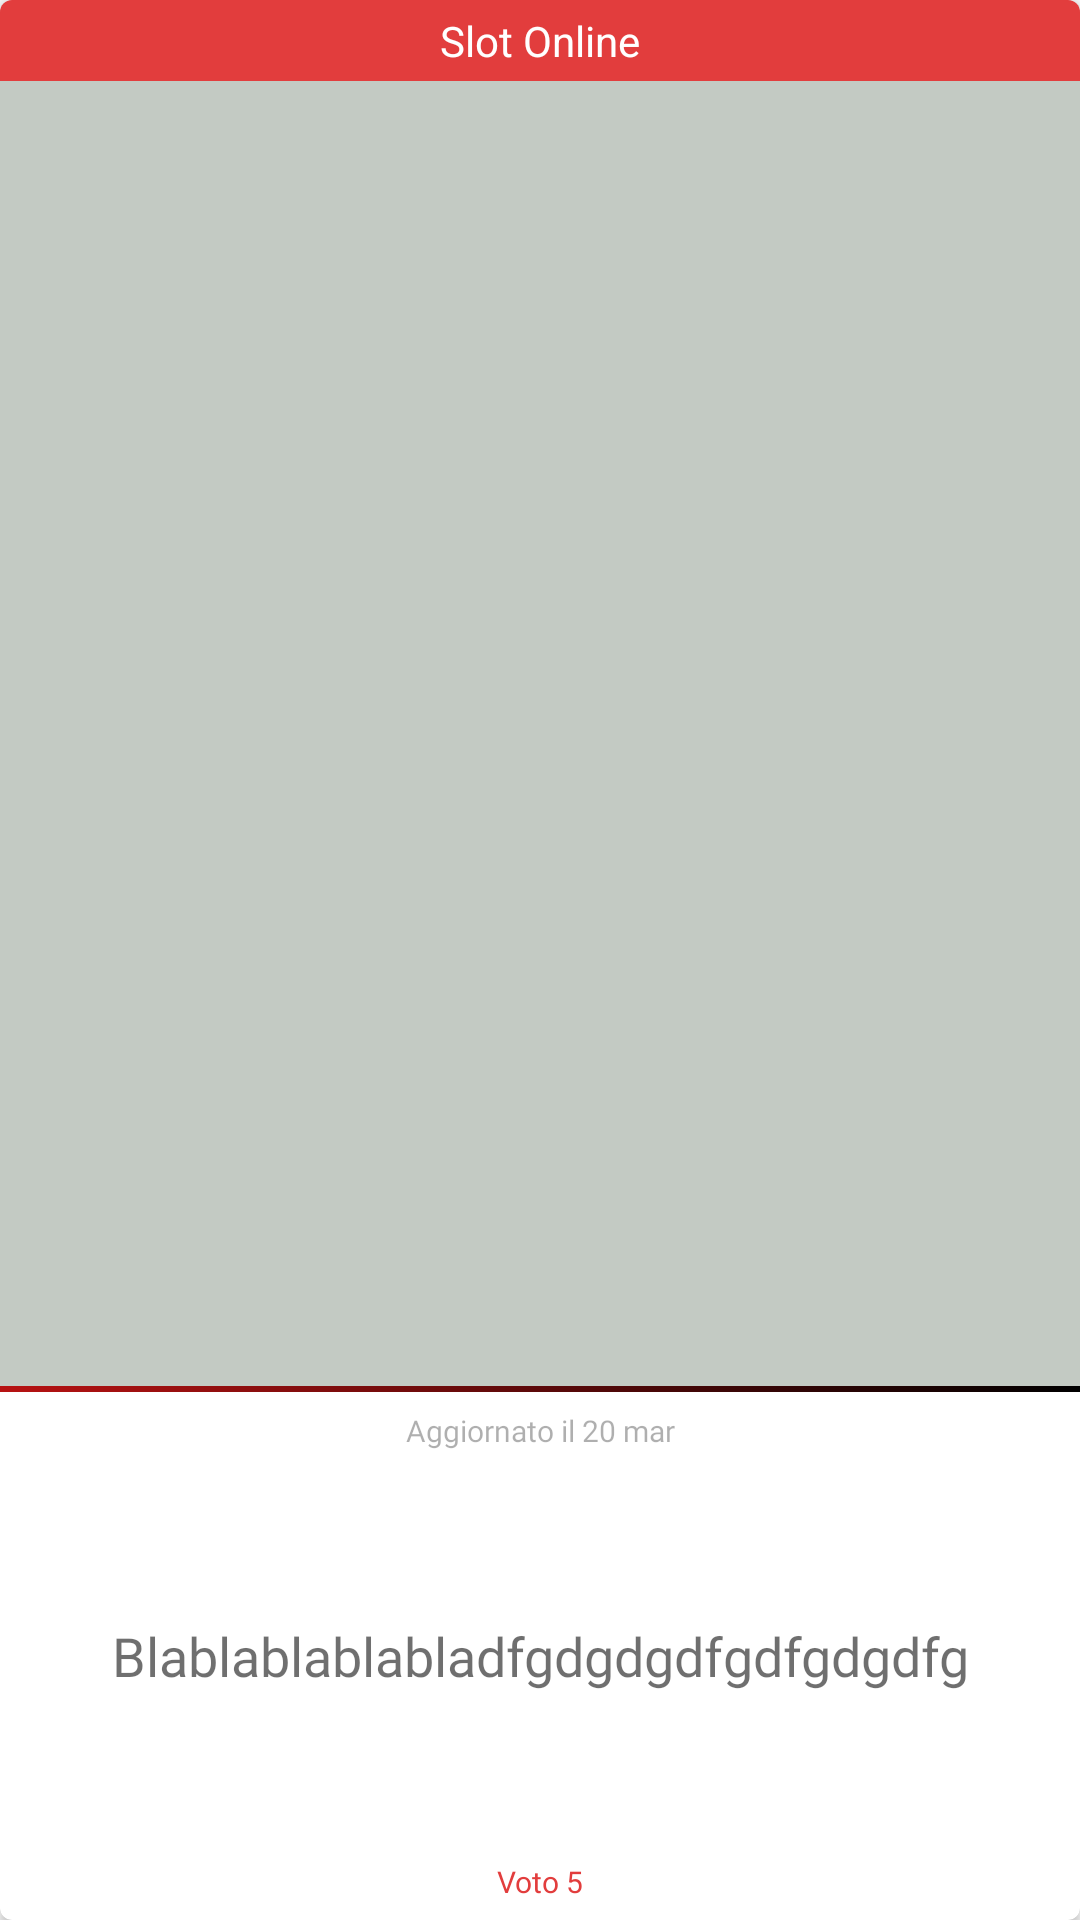

This screen was rendered from an Android layout file. Write that file and the resources it references.
<!-- AndroidManifest.xml: application theme DarkTheme -->
<!-- res/layout/slot_card.xml -->
<?xml version="1.0" encoding="utf-8"?>
<android.support.v7.widget.CardView xmlns:android="http://schemas.android.com/apk/res/android"
    xmlns:app="http://schemas.android.com/apk/res-auto"
    android:layout_marginStart="8dp"
    android:layout_marginTop="32dp"
    android:layout_marginEnd="8dp"
    app:cardCornerRadius="4dp"
    android:layout_width="match_parent"
    android:layout_height="260dp">
    <LinearLayout
        android:orientation="vertical"
        android:layout_width="match_parent"
        android:layout_height="match_parent">

        <TextView
            android:id="@+id/slotCardType"
            android:text="Slot Online"
            android:gravity="center"
            android:background="@color/redPrimary"
            android:textColor="@color/white"
            android:padding="4dp"
            android:layout_width="match_parent"
            android:layout_height="wrap_content" />

        <ImageView
            android:scaleType="centerCrop"
            android:id="@+id/cardSlotImage"
            android:background="@color/lightGray"
            android:layout_width="match_parent"
            android:layout_weight="0.7"
            android:layout_height="0dp" />
        <View
            android:background="@drawable/reverse_red_gradient"
            android:layout_width="match_parent"
            android:layout_height="2dp"/>


        <TextView
            android:textSize="10sp"
            android:id="@+id/cardSlotTime"
            android:text="Aggiornato il 20 mar"
            android:paddingBottom="6dp"
            android:paddingTop="6dp"
            android:fontFamily="@font/raleway_regular"
            android:gravity="center_vertical|center_horizontal"
            android:textColor="@color/shaded_black_alpha_50"
            android:layout_width="match_parent"
            android:layout_height="wrap_content" />

        <TextView
            android:id="@+id/cardSlotTitle"
            style="@style/Header"
            android:layout_width="match_parent"
            android:layout_height="0dp"
            android:layout_weight="0.2"
            android:ellipsize="end"
            android:fontFamily="@font/raleway_semibold"
            android:gravity="center|center_vertical"
            android:maxEms="16"
            android:maxLines="1"
            android:padding="8dp"
            android:text="Blablablablabladfgdgdgdfgdfgdgdfg"
            android:textColor="@color/shaded_black_alpha_90"
            android:textSize="18sp" />

        <TextView
            android:textSize="10sp"
            android:id="@+id/cardSlotRating"
            android:text="Voto 5"
            android:paddingBottom="6dp"
            android:paddingTop="6dp"
            android:fontFamily="@font/raleway_semibold"
            android:gravity="center_vertical|center_horizontal"
            android:textColor="@color/redPrimary"
            android:layout_width="match_parent"
            android:layout_height="wrap_content" />

    </LinearLayout>


</android.support.v7.widget.CardView>
<!-- resources referenced by this layout -->
<resources>
  <color name="lightGray">#c3cac3</color>
  <color name="redPrimary">#e23d3d</color>
  <color name="shaded_black_alpha_50">#50000000</color>
  <color name="shaded_black_alpha_90">#90000000</color>
  <color name="white">#ffffff</color>
  <!-- drawable reverse_red_gradient (drawable) -->
  <?xml version="1.0" encoding="utf-8"?>
  <shape xmlns:android="http://schemas.android.com/apk/res/android" android:shape="rectangle" >
      <gradient
          android:type="linear"
          android:endColor="#000000"
          android:startColor="#FFb71212"
          android:angle="0"/>
  </shape>
  <style name="Header" parent="@android:style/TextAppearance.Widget.TextView"> //Change Medium to Small
          <item name="android:layout_width">match_parent</item>
          <item name="android:layout_height">wrap_content</item>
          <item name="android:textSize">28sp</item>  
          <item name="android:textColor">@color/high_enphasis_text</item>
          <item name="android:fontFamily">@font/raleway_regular</item>
          <item name="android:paddingTop">16dp</item>
          <item name="android:paddingStart">16dp</item>
          <item name="android:paddingEnd">16dp</item>
  
      </style>
  <style name="DarkTheme" parent="Theme.AppCompat.Light.NoActionBar">
          
          <item name="colorPrimary">@color/redPrimary</item>
          <item name="colorPrimaryDark">@color/darkRed</item>
          <item name="colorAccent">@color/colorAccent</item>
          <item name="colorControlNormal">@color/white</item>
          <item name="colorControlActivated">@color/transparent</item>
          <item name="colorControlHighlight">@color/redPrimary</item>
          <item name="coordinatorLayoutStyle">@style/Widget.Design.CoordinatorLayout</item>
  
      </style>
  <color name="high_enphasis_text">#000000</color>
  <color name="darkRed">#b71212</color>
  <color name="colorAccent">#4086f7</color>
  <color name="transparent">#00000000</color>
</resources>
